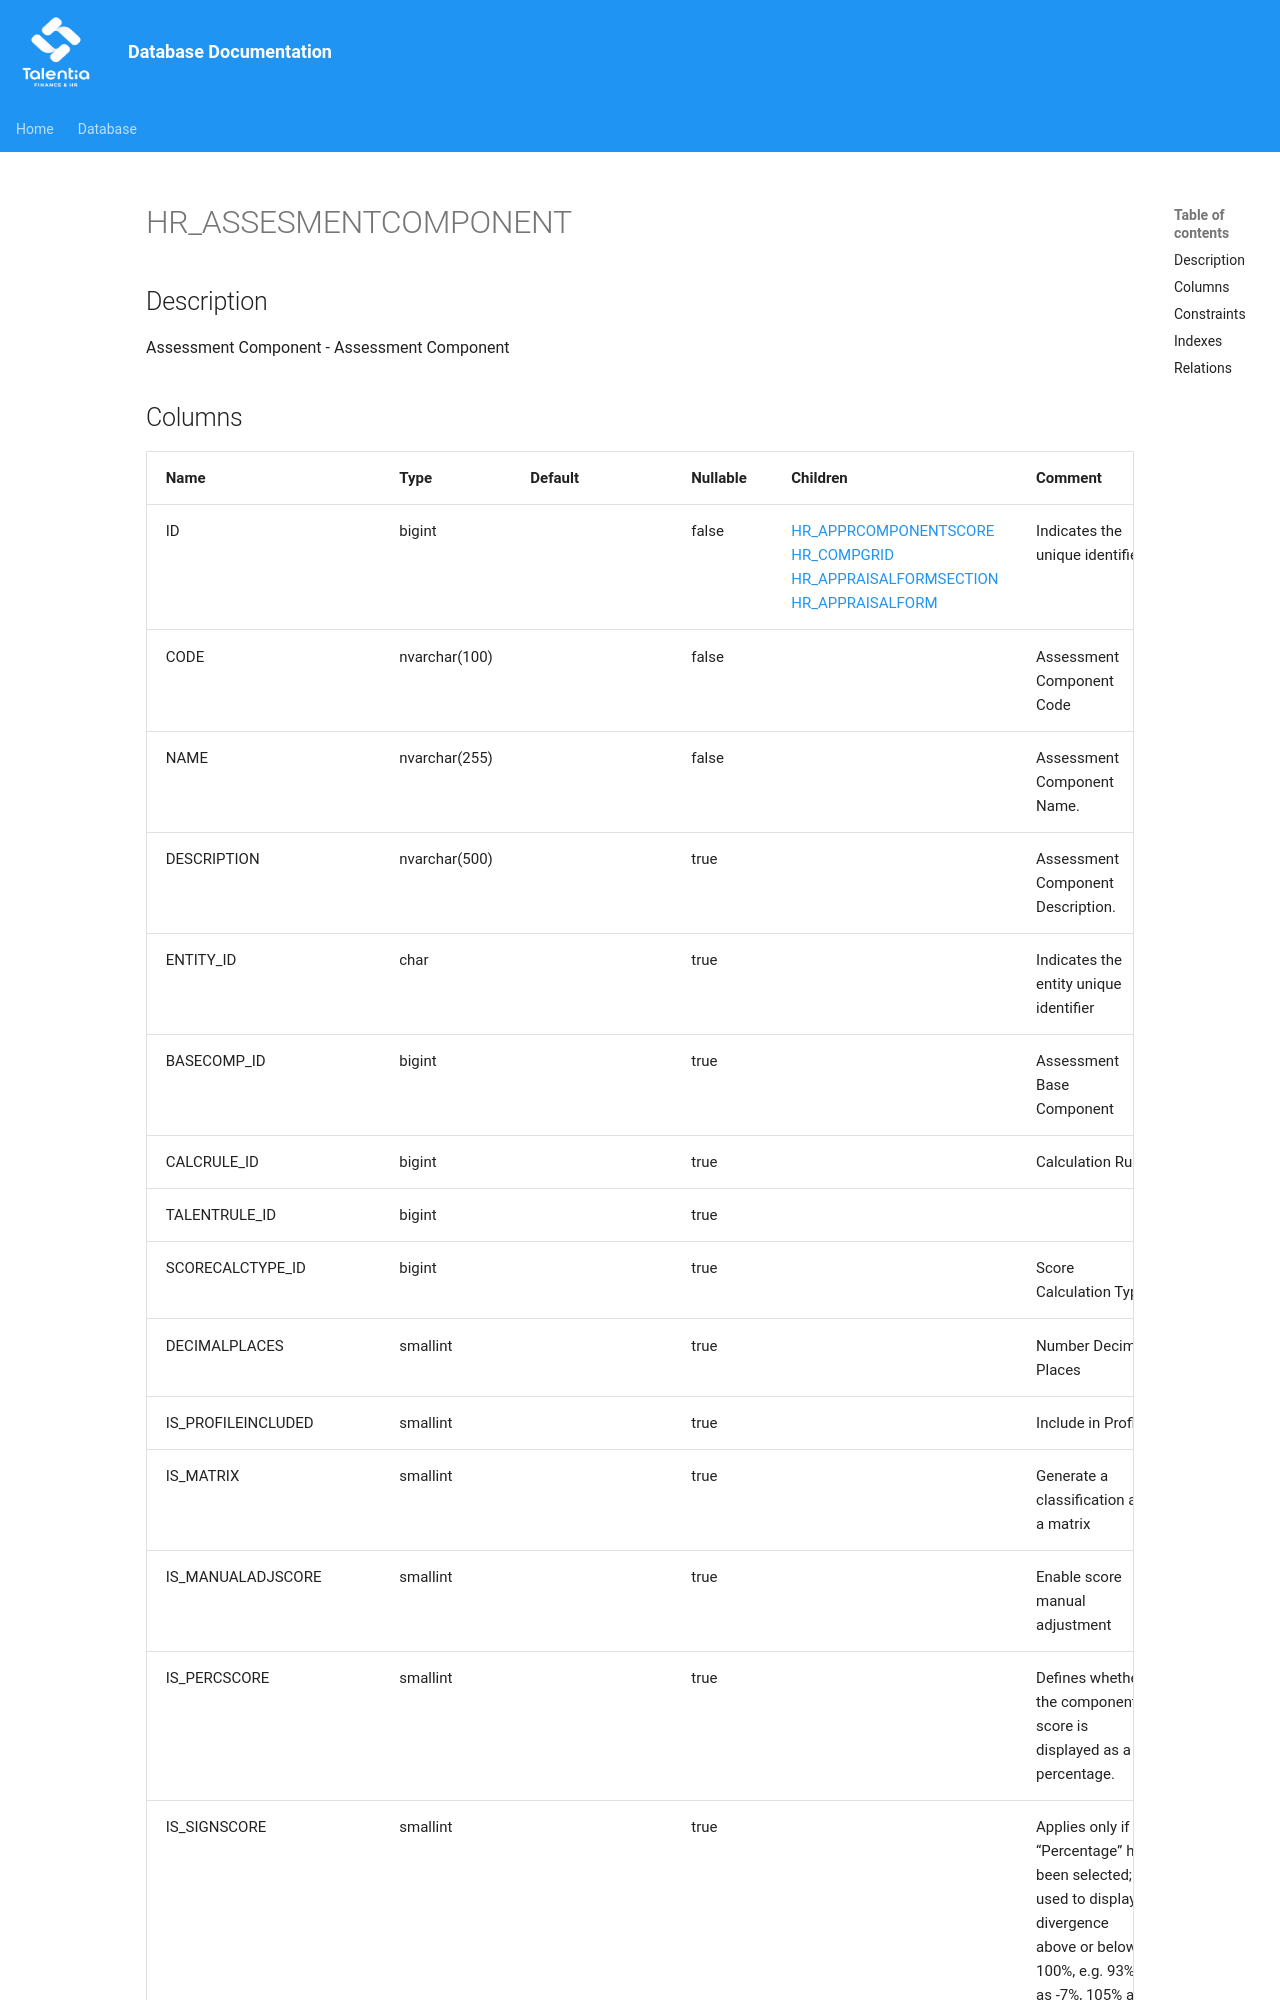

repository: giovanniporcelli/documentazione-db · page: schema/HR_ASSESMENTCOMPONENT/index.html · generator: mkdocs

# HR_ASSESMENTCOMPONENT

## Description

Assessment Component - Assessment Component  


## Columns

| Name | Type | Default | Nullable | Children | Comment |
| ---- | ---- | ------- | -------- | -------- | ------- |
| ID | bigint |  | false | [HR_APPRCOMPONENTSCORE](HR_APPRCOMPONENTSCORE.md) [HR_COMPGRID](HR_COMPGRID.md) [HR_APPRAISALFORMSECTION](HR_APPRAISALFORMSECTION.md) [HR_APPRAISALFORM](HR_APPRAISALFORM.md) | Indicates the unique identifier |
| CODE | nvarchar(100) |  | false |  | Assessment Component Code |
| NAME | nvarchar(255) |  | false |  | Assessment Component Name. |
| DESCRIPTION | nvarchar(500) |  | true |  | Assessment Component Description. |
| ENTITY_ID | char |  | true |  | Indicates the entity unique identifier |
| BASECOMP_ID | bigint |  | true |  | Assessment Base Component |
| CALCRULE_ID | bigint |  | true |  | Calculation Rule |
| TALENTRULE_ID | bigint |  | true |  |  |
| SCORECALCTYPE_ID | bigint |  | true |  | Score Calculation Type |
| DECIMALPLACES | smallint |  | true |  | Number Decimal Places |
| IS_PROFILEINCLUDED | smallint |  | true |  | Include in Profile |
| IS_MATRIX | smallint |  | true |  | Generate a classification as a matrix |
| IS_MANUALADJSCORE | smallint |  | true |  | Enable score manual adjustment |
| IS_PERCSCORE | smallint |  | true |  | Defines whether the component score is displayed as a percentage. |
| IS_SIGNSCORE | smallint |  | true |  | Applies only if “Percentage” has been selecte
